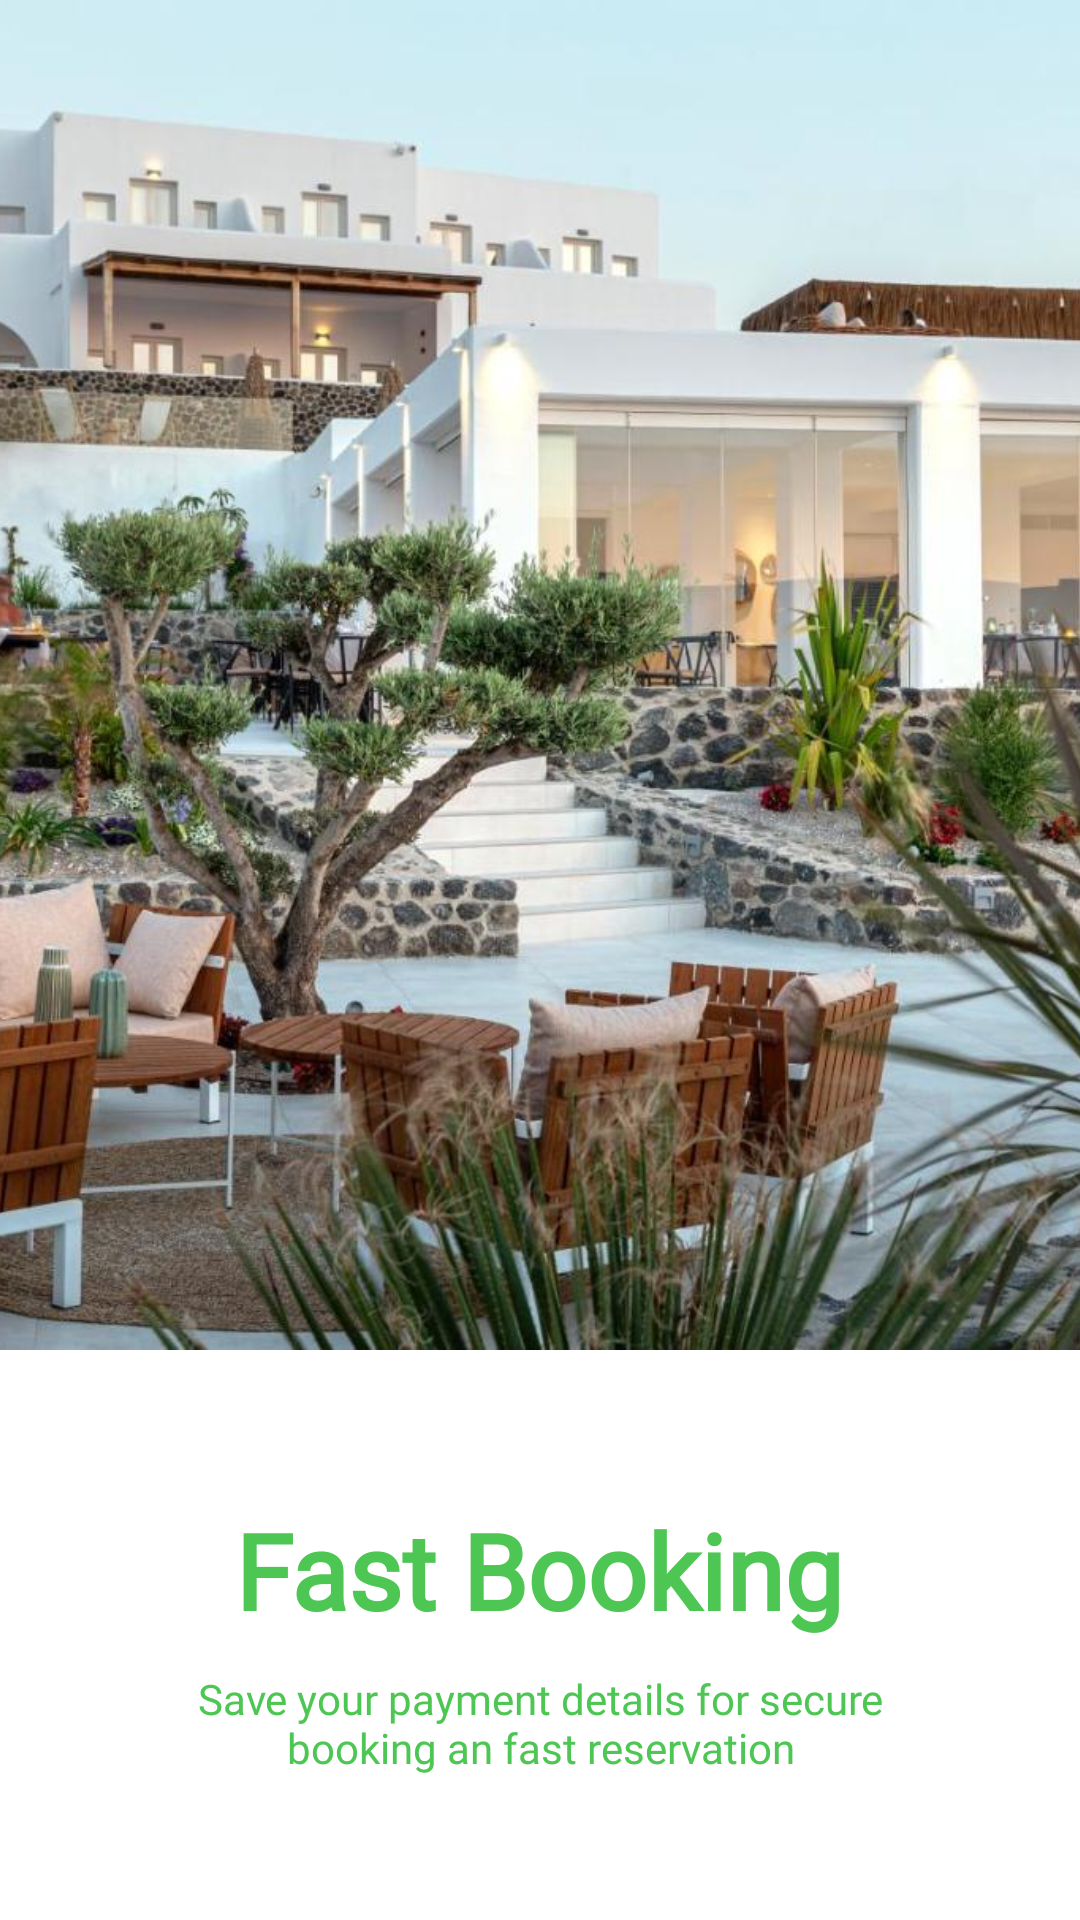

Layout XML and referenced resources for this Android screen:
<!-- AndroidManifest.xml: application theme Theme.HotelBooking -->
<!-- res/layout/slider_3.xml -->
<?xml version="1.0" encoding="utf-8"?>
<LinearLayout xmlns:android="http://schemas.android.com/apk/res/android"
    android:orientation="vertical"
    android:layout_width="match_parent"
    android:layout_height="match_parent">

    <ImageView
        android:scaleType="centerCrop"
        android:src="@drawable/slider_1"
        android:layout_width="match_parent"
        android:layout_height="450dp"
        android:layout_gravity="center"
        android:background="@null"
        android:fitsSystemWindows="true"/>

    <TextView
        android:fontFamily="@font/warner"
        android:textColor="@color/color_primary"
        android:textStyle="bold"
        android:layout_width="wrap_content"
        android:layout_height="wrap_content"
        android:text="@string/fast_booking"
        android:textAlignment="center"
        android:layout_gravity="center"
        android:layout_marginTop="50dp"
        android:textSize="35sp"/>

    <TextView
        android:fontFamily="@font/warner"
        android:textColor="@color/color_primary"
        android:layout_gravity="center"
        android:textAlignment="center"
        android:layout_width="wrap_content"
        android:layout_height="wrap_content"
        android:text="@string/save_your_payment_details_for_secure_nbooking_an_fast_reservation"
        android:layout_marginTop="10dp"/>





</LinearLayout>
<!-- resources referenced by this layout -->
<resources>
  <color name="color_primary">#4EC653</color>
  <!-- drawable slider_1: jpg bitmap (drawable, 186370 bytes) -->
  <string name="fast_booking">Fast Booking</string>
  <string name="save_your_payment_details_for_secure_nbooking_an_fast_reservation">Save your payment details for secure\nbooking an fast reservation</string>
  <style name="Theme.HotelBooking" parent="Theme.MaterialComponents.DayNight.NoActionBar">
          
          <item name="colorPrimary">@color/color_primary</item>
          <item name="colorPrimaryVariant">@color/purple_700</item>
          <item name="colorOnPrimary">@color/white</item>
          
          <item name="colorSecondary">@color/teal_200</item>
          <item name="colorSecondaryVariant">@color/teal_700</item>
          <item name="colorOnSecondary">@color/black</item>
          
          <item name="android:statusBarColor" tools:targetApi="l">?attr/colorPrimaryVariant</item>
          
      </style>
  <color name="purple_700">#FF3700B3</color>
  <color name="white">#FFFFFFFF</color>
  <color name="teal_200">#FF03DAC5</color>
  <color name="teal_700">#FF018786</color>
  <color name="black">#FF000000</color>
</resources>
